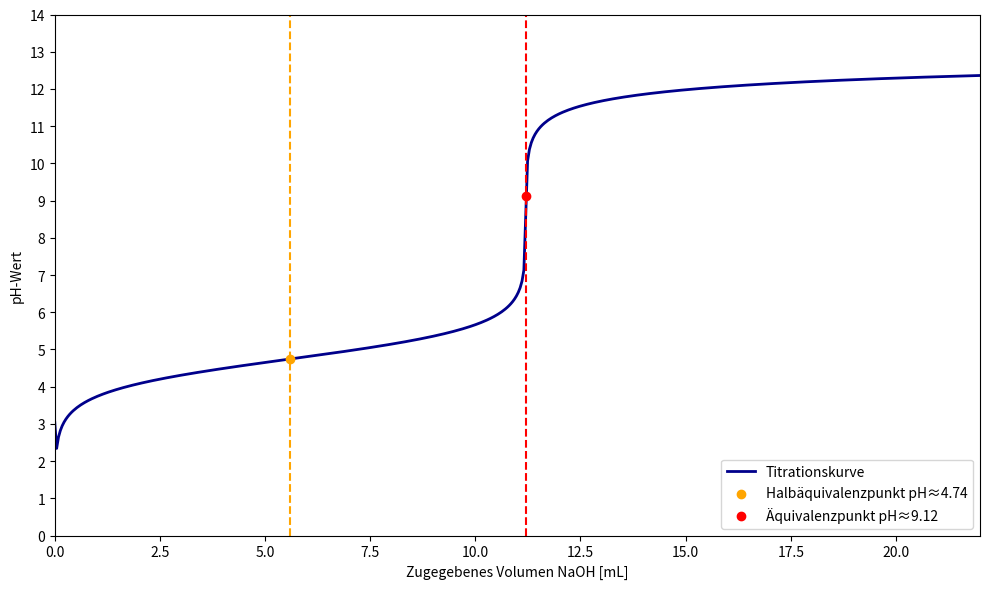

Write Python code to recreate this figure.
import numpy as np
import matplotlib.pyplot as plt


# -----------------------------
# Parameter
# -----------------------------
c_acid = 0.0448          # mol/L (verdünnte Essigsäure)
V_acid = 0.025           # L
Ka = 1.8e-5
pKa = -np.log10(Ka)
c_base = 0.1             # mol/L

n_acid = c_acid * V_acid
V_eq = n_acid / c_base   # Äquivalenzpunkt
V_half = V_eq / 2        # Halbäquivalenzpunkt

Kw = 1e-14
V_base_added = np.linspace(0, 0.022, 500)  # bis 22 mL NaOH
pH_values = []

# -----------------------------
# Titrationskurve berechnen
# -----------------------------
for Vb in V_base_added:
    n_base = c_base * Vb
    V_total = V_acid + Vb

    if n_base < n_acid:  # vor Äquivalenzpunkt
        n_HAc = n_acid - n_base
        n_Ac = n_base
        pH = pKa + np.log10(n_Ac / n_HAc) if n_Ac > 0 else - \
            np.log10(np.sqrt(Ka * c_acid))
    elif np.isclose(n_base, n_acid, atol=1e-8):  # Äquivalenzpunkt
        c_acetate = n_acid / V_total
        Kb = Kw / Ka
        OH = np.sqrt(Kb * c_acetate)
        pOH = -np.log10(OH)
        pH = 14 - pOH
    else:  # Überschuss OH-
        n_excess = n_base - n_acid
        OH = n_excess / V_total
        pOH = -np.log10(OH)
        pH = 14 - pOH

    pH_values.append(pH)
    
# -----------------------------
# Plot
# -----------------------------
plt.figure(figsize=(10, 6))
plt.plot(V_base_added * 1000, pH_values, color="darkblue",
         linewidth=2, label="Titrationskurve")

# Halbäquivalenzpunkt markieren
plt.scatter(V_half*1000, pKa, color="orange", zorder=5,
            label=f"Halbäquivalenzpunkt pH≈{pKa:.2f}")
plt.axvline(V_half*1000, color="orange", linestyle="--")

# Äquivalenzpunkt markieren
plt.scatter(V_eq*1000, 9.12, color="red", zorder=5,
            label="Äquivalenzpunkt pH≈9.12")
plt.axvline(V_eq*1000, color="red", linestyle="--")

# Achsenbeschriftungen
plt.xlabel("Zugegebenes Volumen NaOH [mL]")
plt.ylabel("pH-Wert")

# Achsenskalierung
plt.ylim(0, 14)
plt.xlim(0, 22)

# pH-Achse in 1er-Schritten beschriften
plt.yticks(np.arange(0, 15, 1))

# Gitternetzlinien entfernen
# plt.grid(True)

# Legende anzeigen
plt.legend()

# Layout optimieren
plt.tight_layout()

# Grafik als PDF speichern
plt.savefig("titrationskurve.pdf")

# Grafik schließen, gut für Skripte
plt.close()
